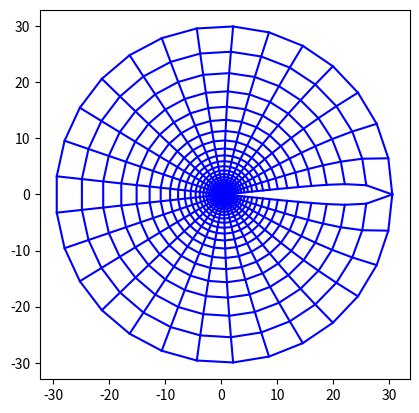

Recreate this plot in Python.
import math
import numpy as np
import matplotlib.pyplot as plt


# n1 = int(input("请输入翼型表面离散点数"))
# n2 = int(input("请输入近场到远场离散点数"))
#NACA0012表面坐标
#y1 = 0.6 * (-0.1015 * x**4 + 0.2843 * x**3 - 0.3576 * x**2 - 0.1221 * x + 0.2969 * x ** 0.5)
#y2 = -0.6 * (-0.1015 * x**4 + 0.2843 * x**3 - 0.3576 * x**2 - 0.1221 * x + 0.2969 * x ** 0.5)

#沿x轴等间距变化翼型表面,这样不好
'''
for i in range (0,101):
    x = 0.01 *  i
    y1 = 0.6 * (-0.1015 * x**4 + 0.2843 * x**3 - 0.3576 * x**2 - 0.1221 * x + 0.2969 * x ** 0.5)
    y2 = -0.6 * (-0.1015 * x**4 + 0.2843 * x**3 - 0.3576 * x**2 - 0.1221 * x + 0.2969 * x ** 0.5)
    X[i] = x
    Y1[i] = y1
    Y2[i] = y2
plt.plot(X,Y1,'-o')
plt.plot(X,Y2,'-o')
plt.show()
'''



#定义常数
n1 = 30      #绕翼型一周的点数
n2 = 30       #从壁面到远场的离散点数
e1 = 0.1
e2 = 0.1
e0 = 1e-3      #设定收敛残值
dcx = 1     #求解域的横坐标离散
dcy = 1     #求解域的纵坐标离散
a = 0
b = 0
g = 0
#这里用linspace
Theta = np.linspace(0,2*math.pi,num = n1)
X0 = np.ones(n1)
Y0 = np.ones(n1)
X1 = np.ones(n1)
Y1 = np.ones(n1)
X = np.ones([n1,n2])    #存放所有点的横坐标
Y = np.ones([n1,n2])    #c
x2 = np.ones([n1,n2])    #迭代用
y2 = np.ones([n1,n2])    #迭代用

#-----------------------生成网格初值-------------------#
for i in range(0,n1):
    X0[i] = 0.5 * (1 + math.cos(Theta[i]))
    if(Theta[i]<math.pi):
        y = 0.6 * (-0.1015 * X0[i]**4 + 0.2843 * X0[i]**3 - 0.3576 * X0[i]**2 - 0.1221 * X0[i] + 0.2969 * X0[i] ** 0.5)
    else:
        y = -0.6 * (-0.1015 * X0[i]**4 + 0.2843 * X0[i]**3 - 0.3576 * X0[i]**2 - 0.1221 * X0[i] + 0.2969 * X0[i] ** 0.5)
    Y0[i] = y
    X1[i] = 30 * math.cos(Theta[i]) + 0.5
    Y1[i] = 30 * math.sin(Theta[i])
    #print(X0[i],Y0[i])
    for j in range(0,n2):
        dx = (X1[i] - X0[i]) / (n2 - 1)
        dy = (Y1[i] - Y0[i]) / (n2 - 1)
        X[i][j] = X0[i] + j * dx
        Y[i][j] = Y0[i] + j * dy

'''
#显示初始网格
for i in range(0,n1):
    plt.plot(X[i,:],Y[i,:],'-o',c='b')
    
for j in range(0,n2):
    plt.plot(X[:,j],Y[:,j],'-o',c='b')
plt.axis('square') #等比例显示
plt.show()         #放在最外面，最后只画一张图
'''
#-----------------------生成网格初值-------------------#


#迭代解Laplace方程生成网格


while((e1 > e0) or (e2 > e0)):
    for i in range(0,n1):
        for j in range(1,n2-1):
            if(i == 0):
                a = ((X[i][j+1]-X[i][j-1]) / (2*dcy))**2 + ((Y[i][j+1]-Y[i][j-1]) / (2*dcy))**2   #alpha
                b  = ((X[i+1][j]-X[n1-1][j]) / (2*dcx)) * ((X[i][j+1] - X[i][j-1]) / (2*dcy)) \
                        + ((Y[i+1][j]-Y[n1-1][j]) / (2*dcx))*((Y[i][j+1] - Y[i][j-1]) / (2*dcy))  #beta
                g  = ((X[i+1][j]-X[n1-1][j]) / (2*dcx))**2 + ((Y[i+1][j]-Y[n1-1][j]) / (2*dcx))**2  #gamma
                #开始迭代
                x2[i][j] = 0.5 * (a * (X[i+1][j] + X[n1-1][j]) + g * (X[i][j+1] + X[i][j-1]) \
                - 0.5 * b * (X[i+1][j+1]+X[n1-1][j-1]-X[i+1][j-1]-X[n1-1][j+1])) / (a + g)
                y2[i][j] = 0.5 * (a * (Y[i+1][j] + Y[n1-1][j]) + g * (Y[i][j+1] + Y[i][j-1]) \
                - 0.5 * b * (Y[i+1][j+1]+ Y[n1-1][j-1]- Y[i+1][j-1]- Y[n1-1][j+1])) / (a + g)
                e1 = abs(X[i][j] - x2[i][j])
                e2 = abs(Y[i][j] - y2[i][j])
                X[i][j] = x2[i][j]   #更新迭代的x坐标
                Y[i][j] = y2[i][j]   #更新迭代的y坐标
            #迭代方程中的三个系数，分别为一阶导数关系
            elif(i == n1 - 1):
                a = ((X[i][j+1]-X[i][j-1]) / (2*dcy))**2 + ((Y[i][j+1]-Y[i][j-1]) / (2*dcy))**2   #alpha
                b  = ((X[0][j]-X[i-1][j]) / (2*dcx)) * ((X[i][j+1] - X[i][j-1]) / (2*dcy)) \
                        + ((Y[0][j]-Y[i-1][j]) / (2*dcx))*((Y[i][j+1] - Y[i][j-1]) / (2*dcy))  #beta
                g  = ((X[0][j]-X[i-1][j]) / (2*dcx))**2 + ((Y[0][j]-Y[i-1][j]) / (2*dcx))**2  #gamma
                #开始迭代
                x2[i][j] = 0.5 * (a * (X[0][j] + X[i-1][j]) + g * (X[i][j+1] + X[i][j-1]) \
                - 0.5 * b * (X[0][j+1]+X[i-1][j-1]-X[0][j-1]-X[i-1][j+1])) / (a + g)
                y2[i][j] = 0.5 * (a * (Y[0][j] + Y[i-1][j]) + g * (Y[i][j+1] + Y[i][j-1]) \
                - 0.5 * b * (Y[0][j+1]+ Y[i-1][j-1]- Y[0][j-1]- Y[i-1][j+1])) / (a + g)
                e1 = abs(X[i][j] - x2[i][j])
                e2 = abs(Y[i][j] - y2[i][j])
                X[i][j] = x2[i][j]   #更新迭代的x坐标
                Y[i][j] = y2[i][j]   #更新迭代的y坐标
            else:
                a = ((X[i][j+1]-X[i][j-1]) / (2*dcy))**2 + ((Y[i][j+1]-Y[i][j-1]) / (2*dcy))**2   #alpha
                b  = ((X[i+1][j]-X[i-1][j]) / (2*dcx)) * ((X[i][j+1] - X[i][j-1]) / (2*dcy)) \
                        + ((Y[i+1][j]-Y[i-1][j]) / (2*dcx))*((Y[i][j+1] - Y[i][j-1]) / (2*dcy))  #beta
                g  = ((X[i+1][j]-X[i-1][j]) / (2*dcx))**2 + ((Y[i+1][j]-Y[i-1][j]) / (2*dcx))**2  #gamma
                #开始迭代
                x2[i][j] = 0.5 * (a * (X[i+1][j] + X[i-1][j]) + g * (X[i][j+1] + X[i][j-1]) \
                - 0.5 * b * (X[i+1][j+1]+X[i-1][j-1]-X[i+1][j-1]-X[i-1][j+1])) / (a + g)
                y2[i][j] = 0.5 * (a * (Y[i+1][j] + Y[i-1][j]) + g * (Y[i][j+1] + Y[i][j-1]) \
                - 0.5 * b * (Y[i+1][j+1]+ Y[i-1][j-1]- Y[i+1][j-1]- Y[i-1][j+1])) / (a + g)
                e1 = abs(X[i][j] - x2[i][j])
                e2 = abs(Y[i][j] - y2[i][j])
                X[i][j] = x2[i][j]   #更新迭代的x坐标
                Y[i][j] = y2[i][j]   #更新迭代的y坐标

#最终绘图
for i in range(0,n1):
    plt.plot(X[i,:],Y[i,:],c='b')
    
for j in range(0,n2):
    plt.plot(X[:,j],Y[:,j],c='b')
plt.axis('square') #等比例显示
plt.show()         #放在最外面，最后只画一张图